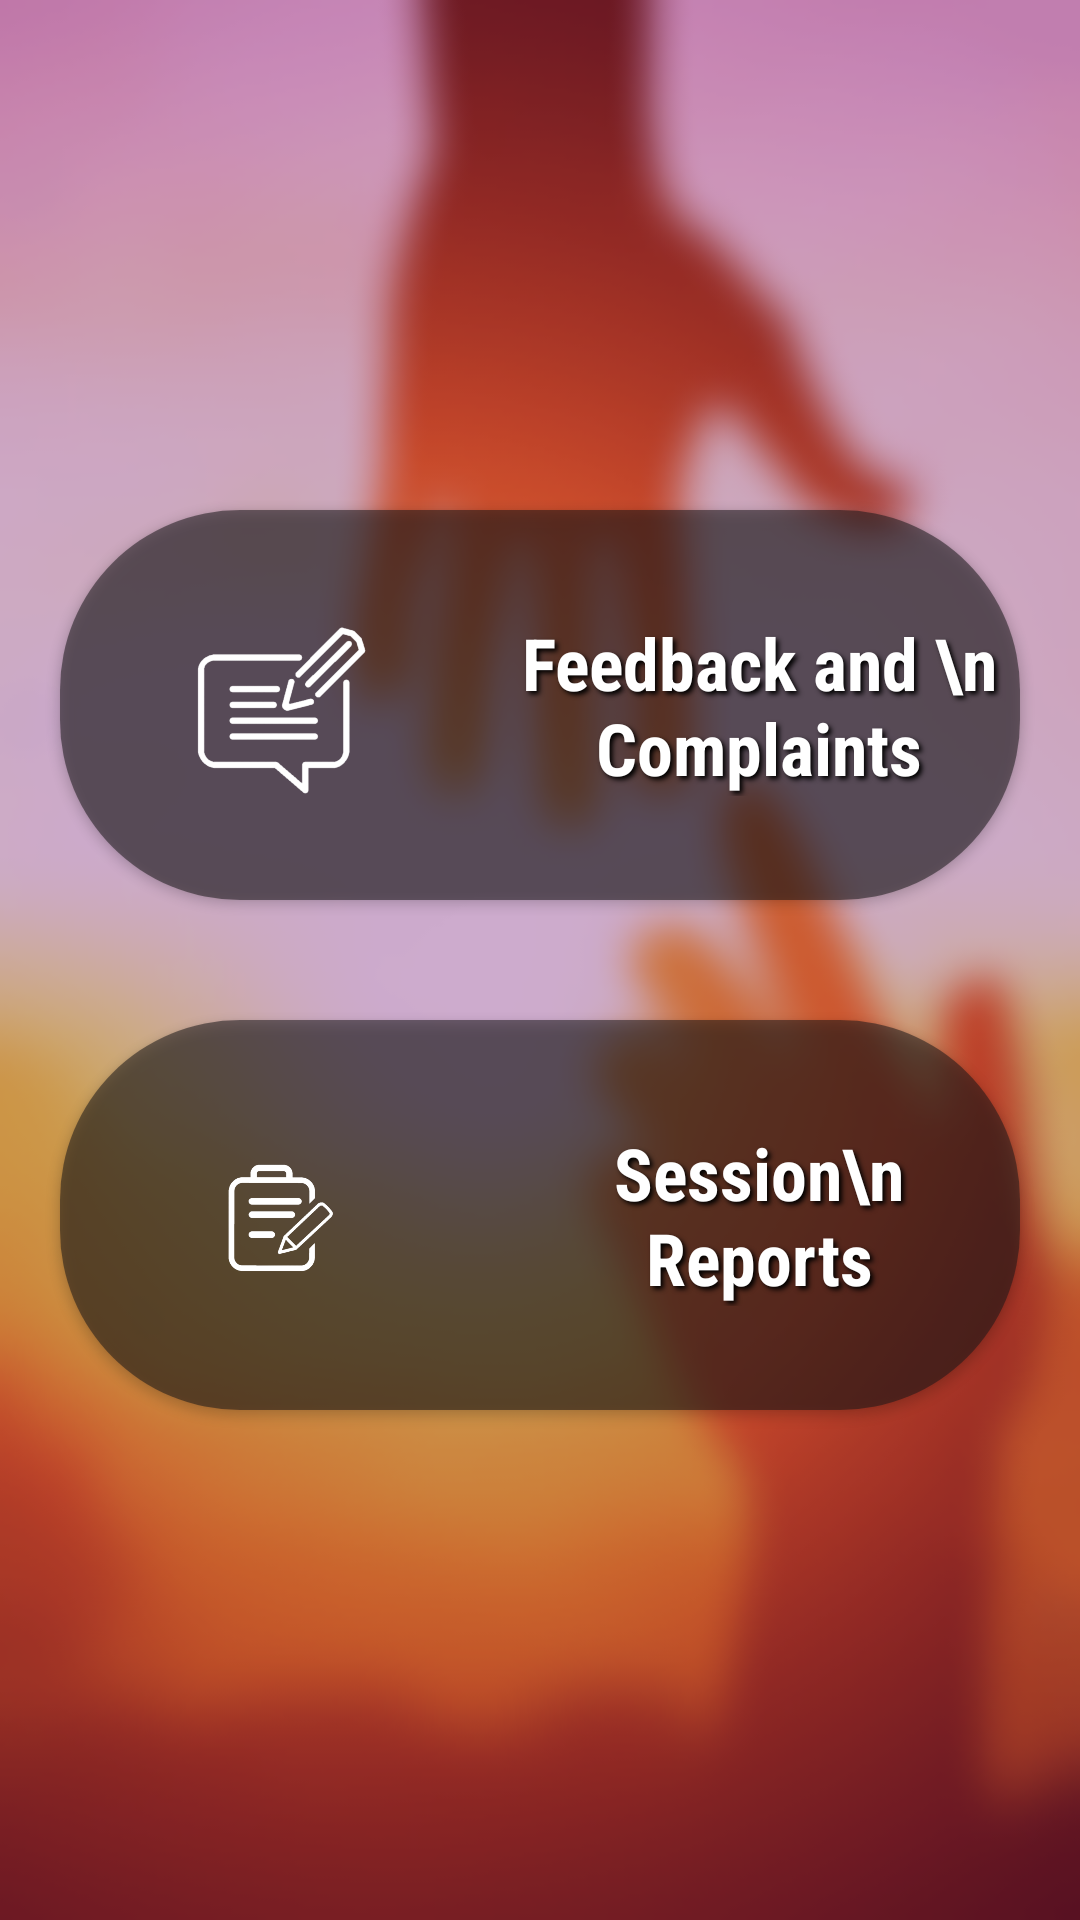

Reconstruct the res/layout file that produces this screen, plus the resources it refers to.
<!-- AndroidManifest.xml: application theme AppTheme -->
<!-- res/layout/fragment_admin_tasks.xml -->
<?xml version="1.0" encoding="utf-8"?>

<androidx.appcompat.widget.LinearLayoutCompat xmlns:android="http://schemas.android.com/apk/res/android"
    xmlns:card_view="http://schemas.android.com/apk/res-auto"
    xmlns:tools="http://schemas.android.com/tools"
    android:layout_width="match_parent"
    android:layout_height="match_parent"
    android:background="@drawable/blurbackground"
    android:gravity="center"
    android:orientation="vertical"
    tools:context=".adminTasksFragment">

    <androidx.cardview.widget.CardView
        android:id="@+id/feedbackComplain"
        android:layout_width="match_parent"
        android:layout_height="wrap_content"
        android:layout_margin="20dp"
        android:clickable="true"
        android:foreground="?android:attr/selectableItemBackground"
        android:padding="0dp"
        card_view:cardBackgroundColor="@android:color/transparent"
        card_view:cardCornerRadius="60dp">

        <LinearLayout
            android:layout_width="match_parent"
            android:layout_height="match_parent"
            android:background="#88191819"
            android:gravity="center"
            android:orientation="horizontal">

            <LinearLayout
                android:layout_width="150dp"
                android:layout_height="130dp"
                android:gravity="center">

                <ImageView
                    android:layout_width="64dp"
                    android:layout_height="64dp"
                    android:src="@drawable/feedback_complain_icon"

                    />
            </LinearLayout>

            <TextView
                style="@style/Headings"
                android:layout_width="wrap_content"
                android:layout_height="wrap_content"
                android:text="Feedback and \n Complaints"
                android:textSize="24dp" />

            <View
                android:layout_width="match_parent"
                android:layout_height="26dp"
                android:layout_margin="2dp" />

        </LinearLayout>
    </androidx.cardview.widget.CardView>


    <androidx.cardview.widget.CardView
        android:id="@+id/sessionReports"
        android:layout_width="match_parent"
        android:layout_height="wrap_content"
        android:layout_margin="20dp"
        android:clickable="true"
        android:foreground="?android:attr/selectableItemBackground"
        android:padding="0dp"
        card_view:cardBackgroundColor="@android:color/transparent"
        card_view:cardCornerRadius="60dp">

        <LinearLayout
            android:layout_width="match_parent"
            android:layout_height="match_parent"
            android:background="#88191819"
            android:gravity="center"
            android:orientation="horizontal">

            <LinearLayout
                android:layout_width="150dp"
                android:layout_height="130dp"
                android:gravity="center"

                >

                <ImageView
                    android:layout_width="64dp"
                    android:layout_height="64dp"
                    android:padding="10dp"
                    android:src="@drawable/session_report_icon" />
            </LinearLayout>

            <TextView
                style="@style/Headings"
                android:layout_width="wrap_content"
                android:layout_height="wrap_content"
                android:text="Session\n Reports"
                android:textSize="24dp" />

            <View
                android:layout_width="match_parent"
                android:layout_height="1dp"
                android:layout_margin="2dp" />

        </LinearLayout>
    </androidx.cardview.widget.CardView>
</androidx.appcompat.widget.LinearLayoutCompat>
<!-- resources referenced by this layout -->
<resources>
  <!-- drawable blurbackground: png bitmap (drawable-v24, 78040 bytes) -->
  <!-- drawable feedback_complain_icon: png bitmap (drawable-v24, 42288 bytes) -->
  <!-- drawable session_report_icon: png bitmap (drawable-v24, 24357 bytes) -->
  <style name="Headings">
          <item name="android:textColor">#ffffff</item>
          <item name="android:shadowDx">3</item>
          <item name="android:shadowDy">3</item>
          <item name="android:shadowRadius">4</item>
          <item name="android:shadowColor">@android:color/black</item>
          <item name="android:textSize">30dp</item>
          <item name="android:textStyle">bold</item>
          <item name="android:textAlignment">center</item>
          <item name="fontFamily">sans-serif-condensed</item>
      </style>
  <style name="AppTheme" parent="Theme.AppCompat.Light.DarkActionBar">
          
          <item name="colorPrimary">@color/primaryColor</item>
          <item name="colorPrimaryDark">@color/primaryDarkColor</item>
          <item name="colorAccent">@color/primaryLightColor</item>
  
      </style>
  <color name="primaryColor">#8e24aa</color>
  <color name="primaryDarkColor">#5c007a</color>
  <color name="primaryLightColor">#c158dc</color>
</resources>
